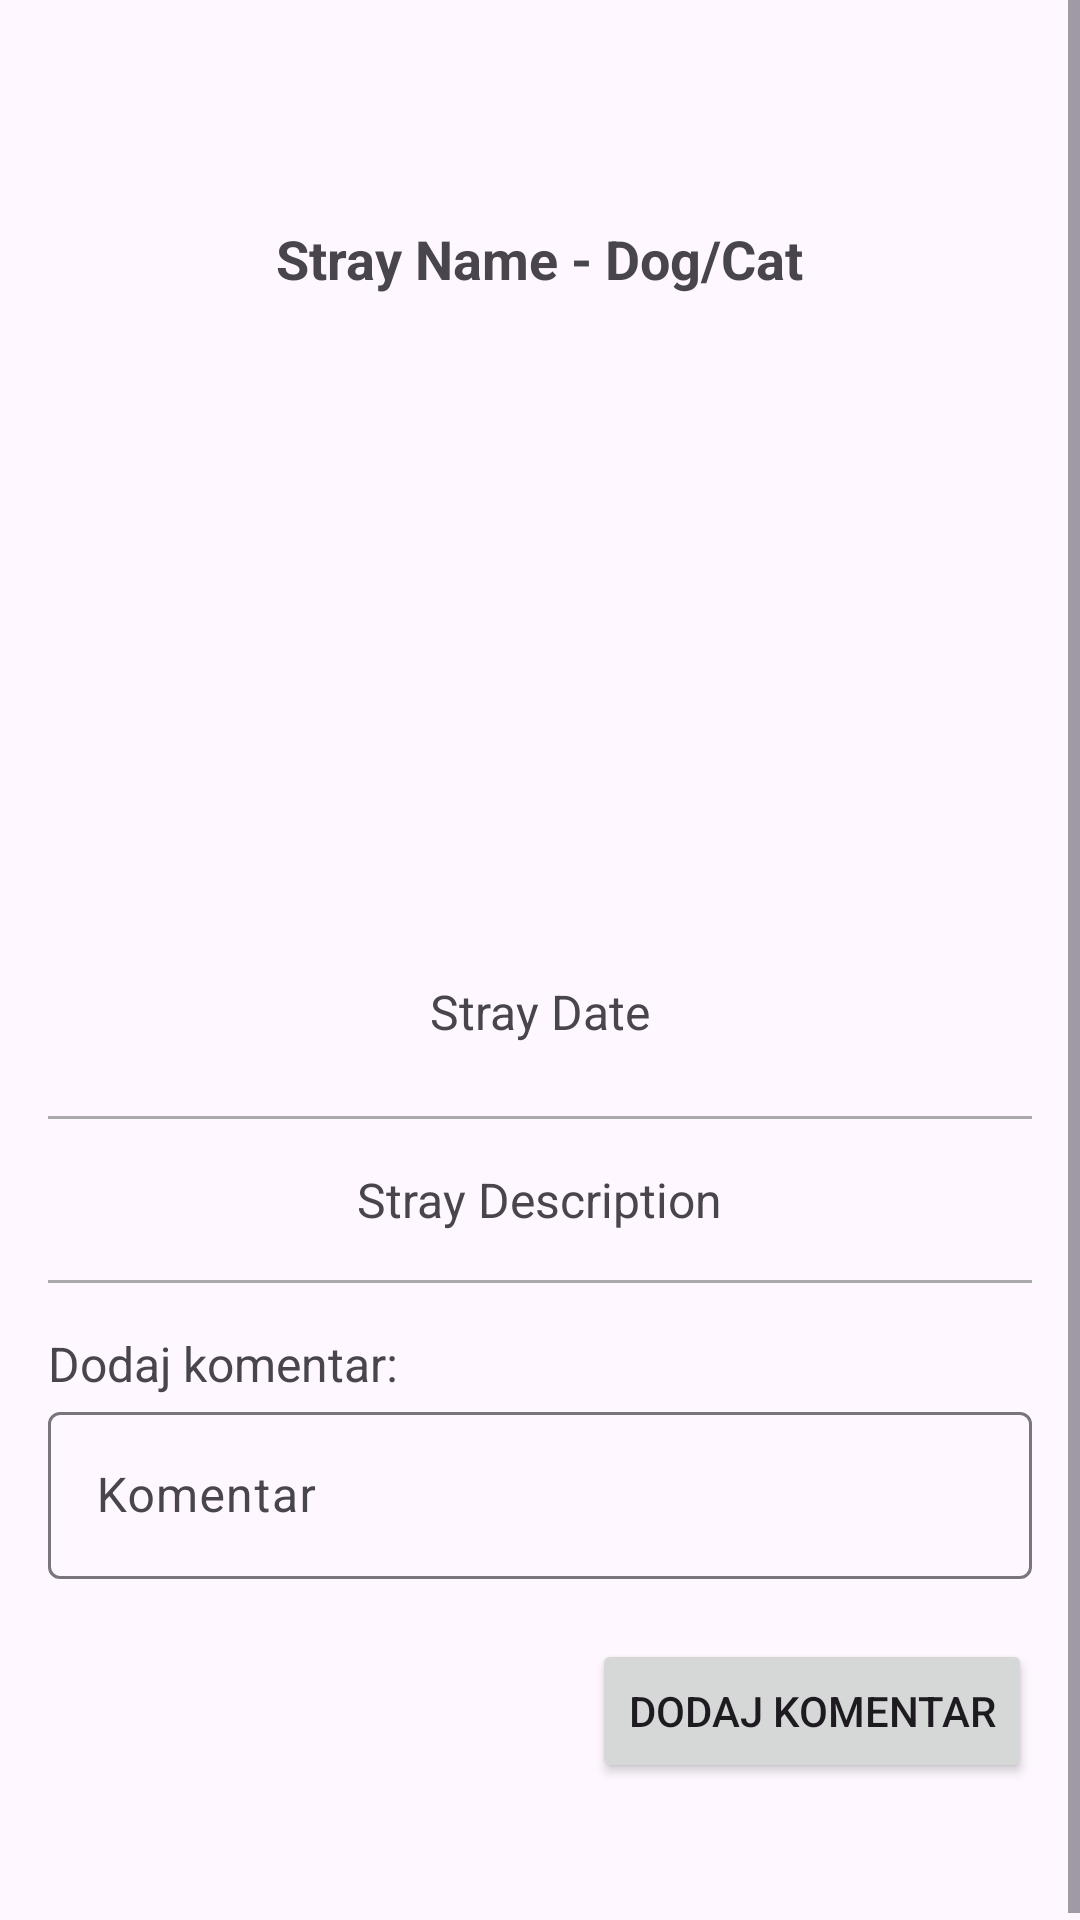

Reconstruct the res/layout file that produces this screen, plus the resources it refers to.
<!-- AndroidManifest.xml: application theme Theme.StreetFriendss -->
<!-- res/layout/fragment_stray_info.xml -->
<FrameLayout xmlns:android="http://schemas.android.com/apk/res/android"
    xmlns:app="http://schemas.android.com/apk/res-auto"
    xmlns:tools="http://schemas.android.com/tools"
    android:layout_width="wrap_content"
    android:layout_height="wrap_content"
    android:layout_gravity="center_vertical"
    tools:context=".fragments.StrayInfoFragment">

    <ScrollView
        android:layout_width="match_parent"
        android:layout_height="match_parent">

        <androidx.constraintlayout.widget.ConstraintLayout
            android:layout_width="match_parent"
            android:layout_height="match_parent"
            android:layout_gravity="center_vertical">

            <LinearLayout
                android:layout_width="match_parent"
                android:layout_height="wrap_content"
                android:orientation="vertical"
                android:padding="16dp"
                app:layout_constraintBottom_toBottomOf="parent"
                app:layout_constraintTop_toTopOf="parent"
                app:layout_constraintVertical_bias="1.0"
                tools:layout_editor_absoluteX="0dp">

                <TextView
                    android:id="@+id/textViewStrayNameAndType"
                    android:layout_width="wrap_content"
                    android:layout_height="wrap_content"
                    android:layout_gravity="center_horizontal"
                    android:layout_marginTop="60dp"
                    android:layout_marginBottom="20dp"
                    android:text="Stray Name - Dog/Cat"
                    android:textSize="18sp"
                    android:textStyle="bold" />

                <ImageView
                    android:id="@+id/imageViewStrayPhoto"
                    android:layout_width="200dp"
                    android:layout_height="200dp"
                    android:layout_gravity="center_horizontal"
                    android:scaleType="centerCrop" />

                <TextView
                    android:id="@+id/textViewStrayDate"
                    android:layout_width="wrap_content"
                    android:layout_height="wrap_content"
                    android:layout_gravity="center_horizontal"
                    android:layout_marginTop="8dp"
                    android:layout_marginBottom="8dp"
                    android:text="Stray Date"
                    android:textSize="16sp" />

                <View
                    android:layout_width="match_parent"
                    android:layout_height="1dp"
                    android:layout_marginTop="16dp"
                    android:background="@android:color/darker_gray" />

                <TextView
                    android:id="@+id/textViewStrayDescription"
                    android:layout_width="wrap_content"
                    android:layout_height="wrap_content"
                    android:layout_gravity="center_horizontal"
                    android:layout_marginTop="16dp"
                    android:text="Stray Description"
                    android:textSize="16sp" />

                <View
                    android:layout_width="match_parent"
                    android:layout_height="1dp"
                    android:layout_marginTop="16dp"
                    android:background="@android:color/darker_gray" />
                <LinearLayout
                    android:id="@+id/addReviewLayout"
                    android:layout_width="match_parent"
                    android:layout_height="wrap_content"
                    android:orientation="vertical">
                    <TextView
                        android:id="@+id/textViewAddComment"
                        android:layout_width="wrap_content"
                        android:layout_height="wrap_content"
                        android:layout_gravity="start"
                        android:layout_marginTop="16dp"
                        android:text="Dodaj komentar:"
                        android:textSize="16sp" />

                    <LinearLayout
                        android:id="@+id/starsLayout"
                        android:layout_width="wrap_content"
                        android:layout_height="wrap_content"
                        android:orientation="horizontal">

                        <ImageView
                            android:id="@+id/star1"
                            android:layout_width="wrap_content"
                            android:layout_height="wrap_content"
                            android:src="@drawable/baseline_star_border_24"
                            android:clickable="true"
                            android:onClick="onStarClick" />

                        <ImageView
                            android:id="@+id/star2"
                            android:layout_width="wrap_content"
                            android:layout_height="wrap_content"
                            android:src="@drawable/baseline_star_border_24"
                            android:clickable="true"
                            android:onClick="onStarClick" />

                        <ImageView
                            android:id="@+id/star3"
                            android:layout_width="wrap_content"
                            android:layout_height="wrap_content"
                            android:src="@drawable/baseline_star_border_24"
                            android:clickable="true"
                            android:onClick="onStarClick" />

                        <ImageView
                            android:id="@+id/star4"
                            android:layout_width="wrap_content"
                            android:layout_height="wrap_content"
                            android:src="@drawable/baseline_star_border_24"
                            android:clickable="true"
                            android:onClick="onStarClick" />

                        <ImageView
                            android:id="@+id/star5"
                            android:layout_width="wrap_content"
                            android:layout_height="wrap_content"
                            android:src="@drawable/baseline_star_border_24"
                            android:clickable="true"
                            android:onClick="onStarClick" />

                    </LinearLayout>

                    <com.google.android.material.textfield.TextInputLayout
                        android:layout_width="match_parent"
                        android:layout_height="wrap_content">

                    <com.google.android.material.textfield.TextInputEditText
                        android:id="@+id/commentEditText"
                        android:hint="@string/addComment"
                        android:layout_marginTop="10dp"
                        android:layout_marginBottom="10dp"
                        android:layout_width="match_parent"
                        android:layout_height="wrap_content" />
                    </com.google.android.material.textfield.TextInputLayout>
                    <Button
                        android:layout_marginTop="10dp"
                        android:id="@+id/addCommentButton"
                        android:text="@string/addCommentButton"
                        android:layout_gravity="end"
                        android:layout_width="wrap_content"
                        android:layout_height="wrap_content"></Button>


                </LinearLayout>
                <ScrollView
                    android:layout_width="match_parent"
                    android:layout_height="match_parent">
                <LinearLayout
                    android:id="@+id/reviewsLayout"
                    android:layout_width="match_parent"
                    android:layout_height="wrap_content"
                    android:orientation="vertical"
                    android:padding="16dp">
                </LinearLayout>
                </ScrollView>
            </LinearLayout>
        </androidx.constraintlayout.widget.ConstraintLayout>



    </ScrollView>

</FrameLayout>
<!-- resources referenced by this layout -->
<resources>
  <string name="addComment">Komentar</string>
  <string name="addCommentButton">Dodaj komentar</string>
  <style name="Theme.StreetFriendss" parent="Base.Theme.StreetFriendss" />
  <style name="Base.Theme.StreetFriendss" parent="Theme.Material3.DayNight.NoActionBar">
  
          
          
      </style>
</resources>
